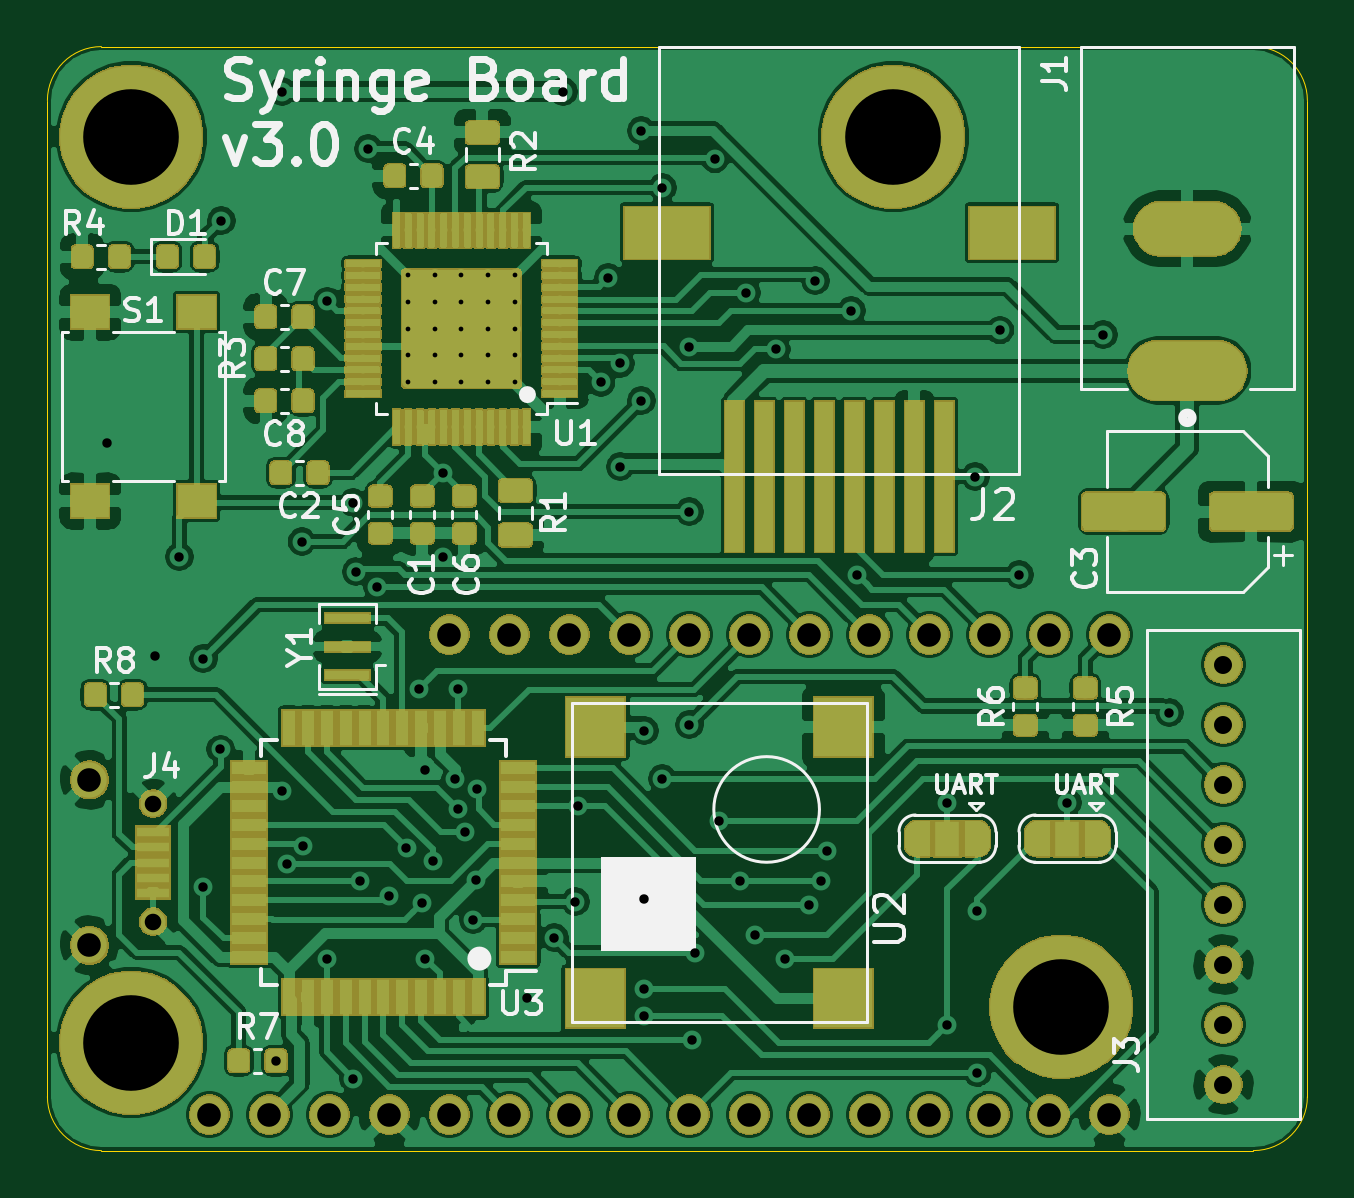
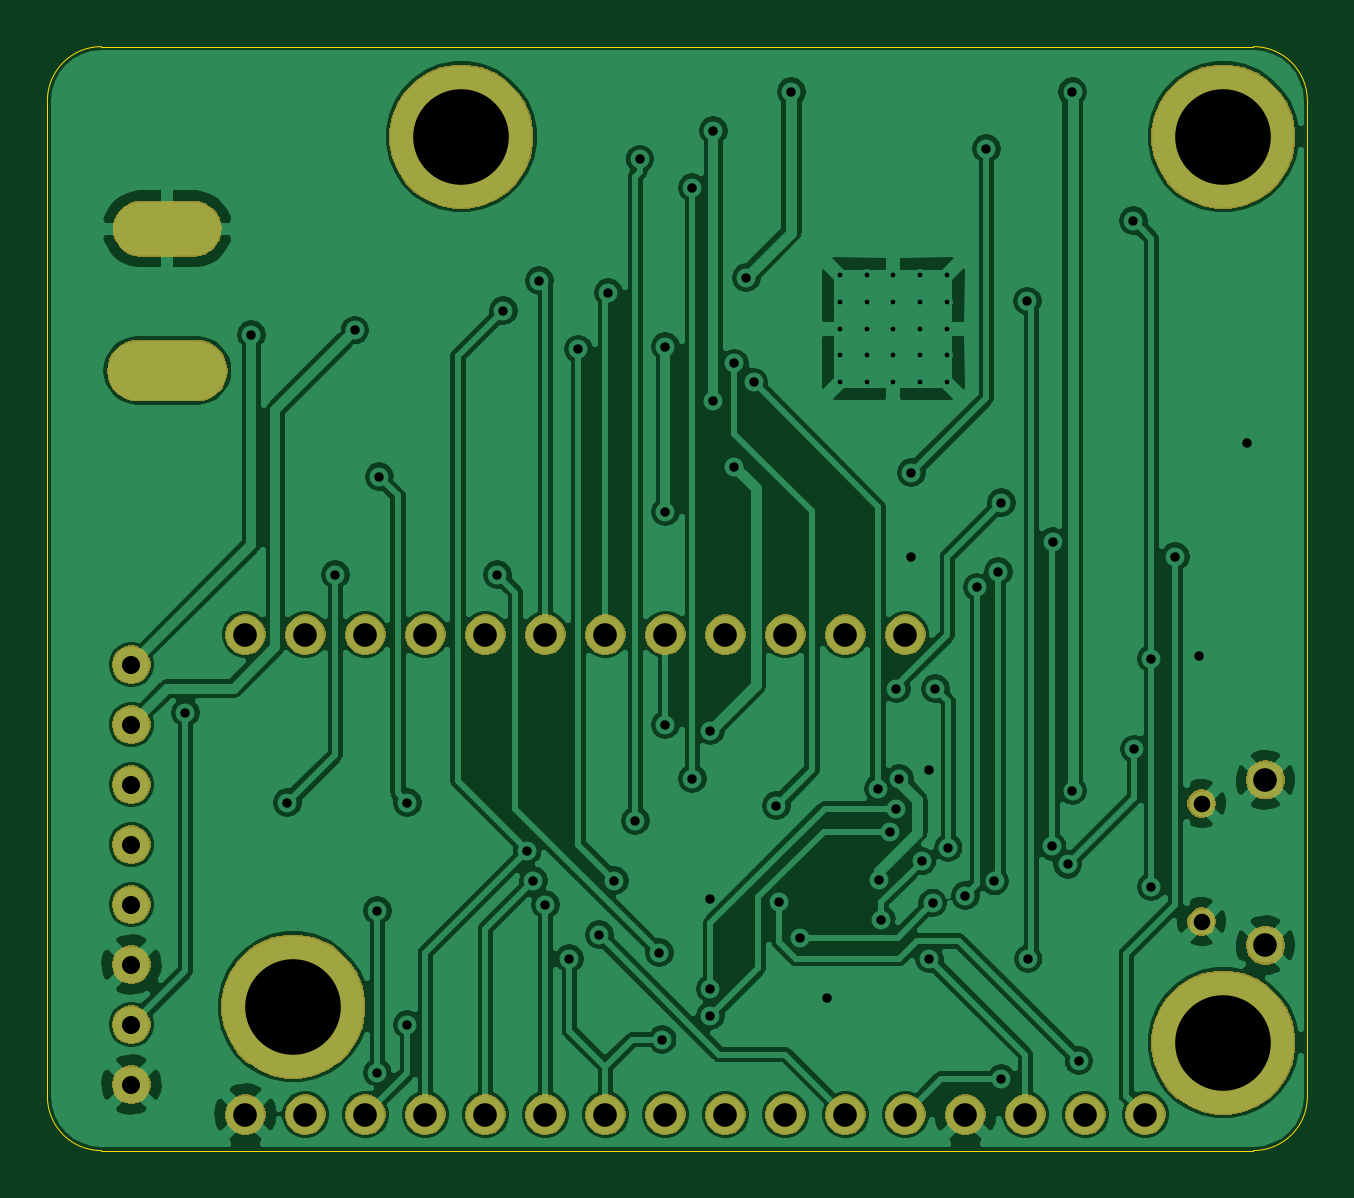
Circuit board: 10 layer files. Board 53.3 x 46.7 mm.
- bottom_copper: syringe_board-B_Cu.gbr (185179 bytes)
- bottom_mask: syringe_board-B_Mask.gbr (42720 bytes)
- paste: syringe_board-B_Paste.gbr (499 bytes)
- bottom_silk: syringe_board-B_SilkS.gbr (500 bytes)
- outline: syringe_board-Edge_Cuts.gbr (984 bytes)
- top_copper: syringe_board-F_Cu.gbr (388699 bytes)
- top_mask: syringe_board-F_Mask.gbr (118423 bytes)
- paste: syringe_board-F_Paste.gbr (154037 bytes)
- top_silk: syringe_board-F_SilkS.gbr (29402 bytes)
- drill: syringe_board.drl (2438 bytes)

=== bottom_copper: syringe_board-B_Cu.gbr (185179 bytes, source omitted) ===
=== bottom_mask: syringe_board-B_Mask.gbr (42720 bytes, source omitted) ===
=== paste: syringe_board-B_Paste.gbr ===
G04 #@! TF.GenerationSoftware,KiCad,Pcbnew,(5.1.2-1)-1*
G04 #@! TF.CreationDate,2019-06-12T11:41:37-04:00*
G04 #@! TF.ProjectId,syringe_board,73797269-6e67-4655-9f62-6f6172642e6b,rev?*
G04 #@! TF.SameCoordinates,Original*
G04 #@! TF.FileFunction,Paste,Bot*
G04 #@! TF.FilePolarity,Positive*
%FSLAX46Y46*%
G04 Gerber Fmt 4.6, Leading zero omitted, Abs format (unit mm)*
G04 Created by KiCad (PCBNEW (5.1.2-1)-1) date 2019-06-12 11:41:37*
%MOMM*%
%LPD*%
G04 APERTURE LIST*
G04 APERTURE END LIST*
M02*

=== bottom_silk: syringe_board-B_SilkS.gbr ===
G04 #@! TF.GenerationSoftware,KiCad,Pcbnew,(5.1.2-1)-1*
G04 #@! TF.CreationDate,2019-06-12T11:41:37-04:00*
G04 #@! TF.ProjectId,syringe_board,73797269-6e67-4655-9f62-6f6172642e6b,rev?*
G04 #@! TF.SameCoordinates,Original*
G04 #@! TF.FileFunction,Legend,Bot*
G04 #@! TF.FilePolarity,Positive*
%FSLAX46Y46*%
G04 Gerber Fmt 4.6, Leading zero omitted, Abs format (unit mm)*
G04 Created by KiCad (PCBNEW (5.1.2-1)-1) date 2019-06-12 11:41:37*
%MOMM*%
%LPD*%
G04 APERTURE LIST*
G04 APERTURE END LIST*
M02*

=== outline: syringe_board-Edge_Cuts.gbr ===
G04 #@! TF.GenerationSoftware,KiCad,Pcbnew,(5.1.2-1)-1*
G04 #@! TF.CreationDate,2019-06-12T11:41:37-04:00*
G04 #@! TF.ProjectId,syringe_board,73797269-6e67-4655-9f62-6f6172642e6b,rev?*
G04 #@! TF.SameCoordinates,Original*
G04 #@! TF.FileFunction,Profile,NP*
%FSLAX46Y46*%
G04 Gerber Fmt 4.6, Leading zero omitted, Abs format (unit mm)*
G04 Created by KiCad (PCBNEW (5.1.2-1)-1) date 2019-06-12 11:41:37*
%MOMM*%
%LPD*%
G04 APERTURE LIST*
%ADD10C,0.050000*%
G04 APERTURE END LIST*
D10*
X141224000Y-106426000D02*
G75*
G02X138938000Y-108712000I-2286000J0D01*
G01*
X138938000Y-61976000D02*
G75*
G02X141224000Y-64262000I0J-2286000D01*
G01*
X87884000Y-64262000D02*
G75*
G02X90170000Y-61976000I2286000J0D01*
G01*
X90170000Y-108712000D02*
G75*
G02X87884000Y-106426000I0J2286000D01*
G01*
X87884000Y-64262000D02*
X87884000Y-106426000D01*
X138938000Y-61976000D02*
X90170000Y-61976000D01*
X141224000Y-106426000D02*
X141224000Y-64262000D01*
X90170000Y-108712000D02*
X138938000Y-108712000D01*
M02*

=== top_copper: syringe_board-F_Cu.gbr (388699 bytes, source omitted) ===
=== top_mask: syringe_board-F_Mask.gbr (118423 bytes, source omitted) ===
=== paste: syringe_board-F_Paste.gbr (154037 bytes, source omitted) ===
=== top_silk: syringe_board-F_SilkS.gbr (29402 bytes, source omitted) ===
=== drill: syringe_board.drl ===
M48
; DRILL file {KiCad (5.1.2-1)-1} date Wednesday, June 12, 2019 at 11:41:25 AM
; FORMAT={-:-/ absolute / inch / decimal}
; #@! TF.CreationDate,2019-06-12T11:41:25-04:00
; #@! TF.GenerationSoftware,Kicad,Pcbnew,(5.1.2-1)-1
FMAT,2
INCH
T1C0.0079
T2C0.0157
T3C0.0276
T4C0.0300
T5C0.0394
T6C0.1594
%
G90
G05
T1
X4.0614Y-2.8214
X4.0614Y-2.8657
X4.0614Y-2.91
X4.0614Y-2.9543
X4.0614Y-2.9986
X4.1057Y-2.8214
X4.1057Y-2.8657
X4.1057Y-2.91
X4.1057Y-2.9543
X4.1057Y-2.9986
X4.15Y-2.8214
X4.15Y-2.8657
X4.15Y-2.91
X4.15Y-2.9543
X4.15Y-2.9986
X4.1943Y-2.8214
X4.1943Y-2.8657
X4.1943Y-2.91
X4.1943Y-2.9543
X4.1943Y-2.9986
X4.2386Y-2.8214
X4.2386Y-2.8657
X4.2386Y-2.91
X4.2386Y-2.9543
X4.2386Y-2.9986
T2
X3.56Y-3.1
X3.64Y-3.455
X3.68Y-3.29
X3.72Y-3.46
X3.72Y-3.84
X3.7485Y-3.6107
X3.75Y-2.73
X3.841Y-4.13
X3.8515Y-2.515
X3.8515Y-3.68
X3.8596Y-3.803
X3.8841Y-3.265
X3.8853Y-3.7731
X3.9256Y-3.9606
X3.9267Y-2.8642
X3.97Y-3.2
X3.97Y-4.16
X3.975Y-3.315
X3.9815Y-3.831
X3.995Y-2.61
X4.01Y-3.3414
X4.03Y-3.855
X4.0585Y-3.775
X4.08Y-3.51
X4.0847Y-3.8671
X4.09Y-3.6465
X4.09Y-3.96
X4.1023Y-3.7977
X4.12Y-3.15
X4.12Y-3.29
X4.14Y-3.66
X4.145Y-3.71
X4.145Y-3.51
X4.156Y-3.7489
X4.17Y-3.895
X4.1738Y-3.8288
X4.1756Y-3.6769
X4.26Y-4.025
X4.305Y-3.925
X4.32Y-2.515
X4.34Y-3.865
X4.345Y-3.705
X4.383Y-2.9996
X4.395Y-2.825
X4.415Y-2.9681
X4.415Y-3.14
X4.45Y-2.58
X4.45Y-3.03
X4.455Y-3.58
X4.455Y-3.86
X4.455Y-4.01
X4.455Y-4.055
X4.485Y-2.675
X4.485Y-3.66
X4.53Y-2.94
X4.53Y-3.215
X4.53Y-3.57
X4.5351Y-4.0949
X4.54Y-3.95
X4.5726Y-2.6274
X4.58Y-3.73
X4.615Y-3.83
X4.625Y-2.85
X4.64Y-3.92
X4.675Y-2.9444
X4.69Y-3.96
X4.73Y-3.87
X4.74Y-2.83
X4.75Y-3.83
X4.76Y-3.78
X4.8Y-2.88
X4.81Y-3.32
X4.96Y-3.7
X4.96Y-4.07
X5.0067Y-3.1567
X5.01Y-3.88
X5.01Y-4.15
X5.0478Y-2.9128
X5.08Y-3.32
X5.16Y-3.7
X5.22Y-2.92
X5.33Y-3.55
T3
X3.6363Y-3.7016
X3.6363Y-3.8984
T4
X5.42Y-3.47
X5.42Y-3.57
X5.42Y-3.67
X5.42Y-3.77
X5.42Y-3.87
X5.42Y-3.97
X5.42Y-4.07
X5.42Y-4.17
T5
X3.53Y-3.6622
X3.53Y-3.9378
X3.73Y-4.22
X3.83Y-4.22
X3.93Y-4.22
X4.03Y-4.22
X4.13Y-3.42
X4.13Y-4.22
X4.23Y-3.42
X4.23Y-4.22
X4.33Y-3.42
X4.33Y-4.22
X4.43Y-3.42
X4.43Y-4.22
X4.53Y-3.42
X4.53Y-4.22
X4.63Y-3.42
X4.63Y-4.22
X4.73Y-3.42
X4.73Y-4.22
X4.83Y-3.42
X4.83Y-4.22
X4.93Y-3.42
X4.93Y-4.22
X5.03Y-3.42
X5.03Y-4.22
X5.13Y-3.42
X5.13Y-4.22
X5.23Y-3.42
X5.23Y-4.22
T6
X5.15Y-4.04
X4.87Y-2.59
X3.6Y-4.1
X3.6Y-2.59
T5
G00X5.3994Y-2.7438
M15
G01X5.3206Y-2.7438
M16
G05
G00X5.4092Y-2.98
M15
G01X5.3108Y-2.98
M16
G05
T0
M30
